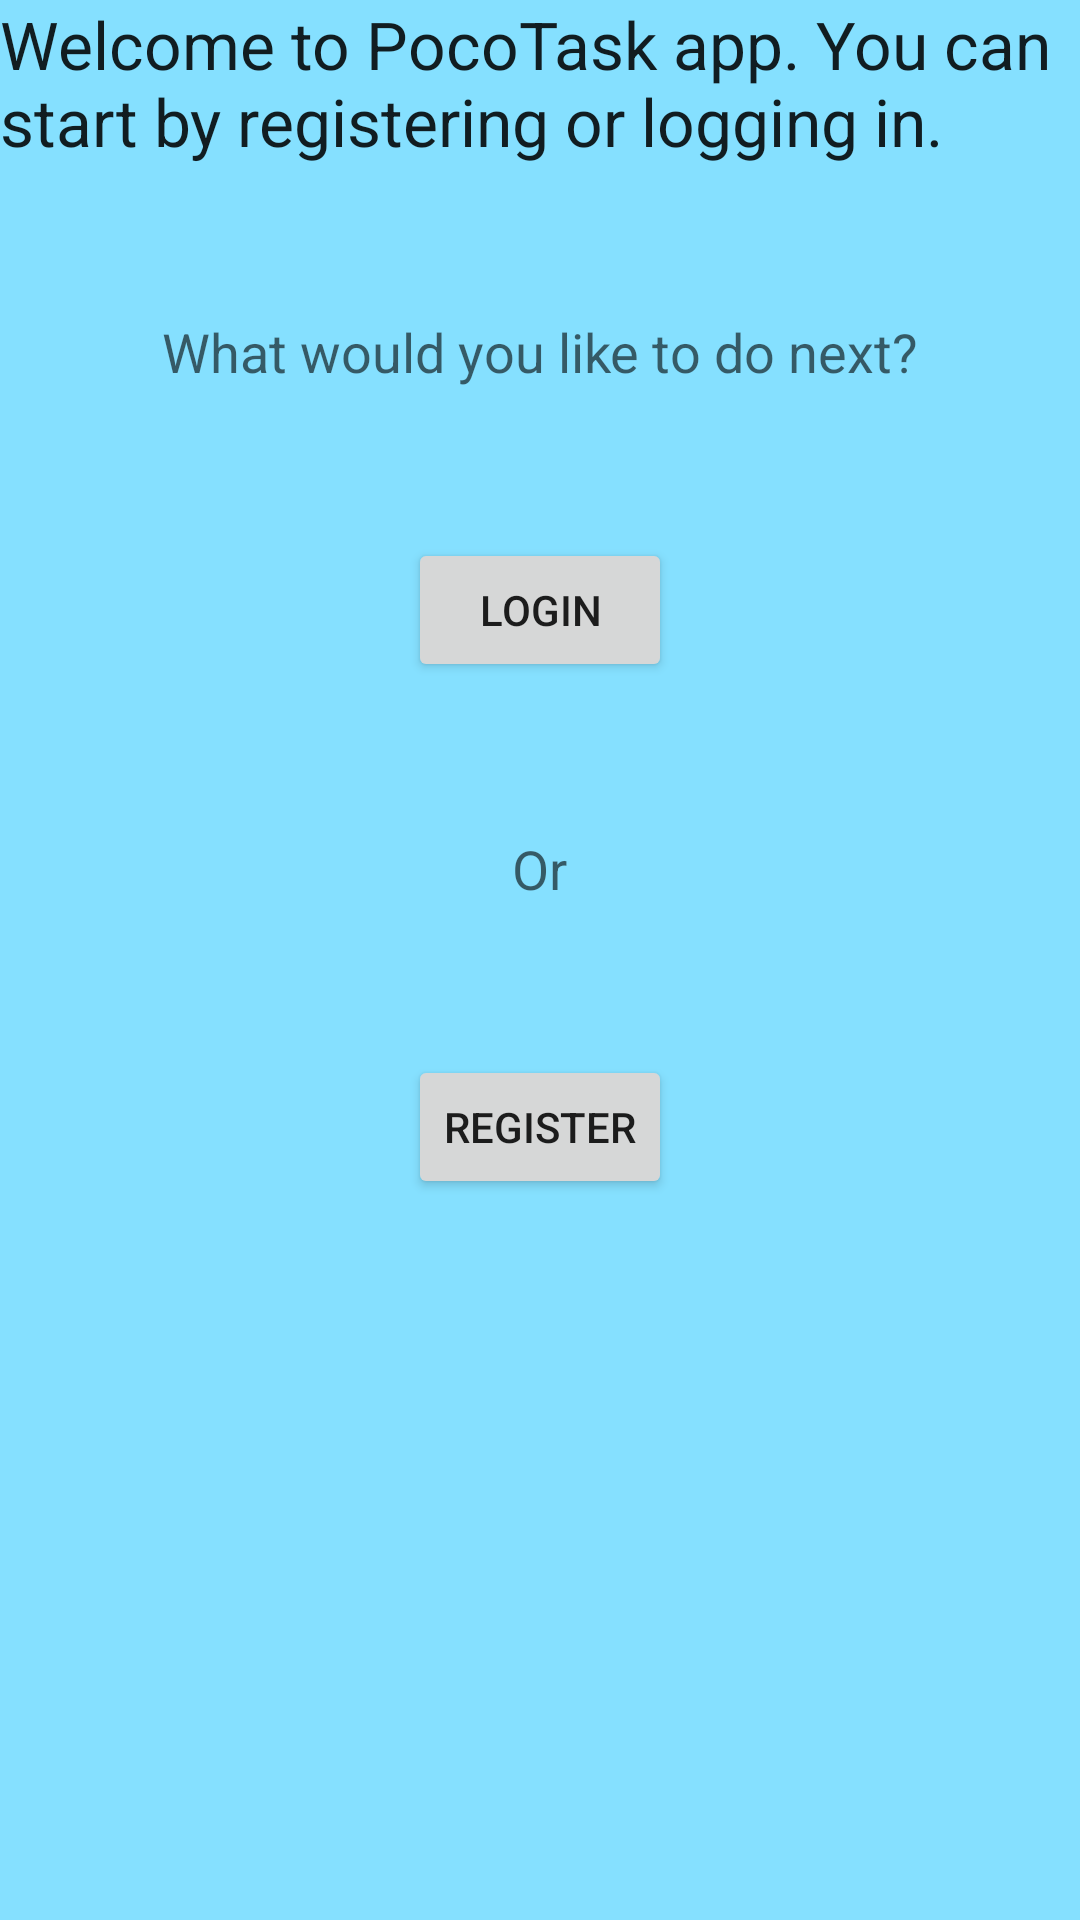

Reconstruct the res/layout file that produces this screen, plus the resources it refers to.
<!-- AndroidManifest.xml: application theme MyTheme -->
<!-- res/layout/activity_main.xml -->
<?xml version="1.0" encoding="utf-8"?>
<RelativeLayout
    xmlns:android="http://schemas.android.com/apk/res/android"
    xmlns:tools="http://schemas.android.com/tools"
    android:layout_width="match_parent"
    android:layout_height="match_parent"
    tools:context=".activity.MainActivity">

    <TextView
        android:id="@+id/welcomeText"
        android:layout_width="wrap_content"
        android:layout_height="wrap_content"
        android:textAppearance="?android:attr/textAppearanceLarge"
        android:layout_alignParentTop="true"
        android:layout_alignParentLeft="true"
        android:layout_alignParentStart="true"
        android:text="@string/welcome_text" />

    <TextView
        android:id="@+id/chooseText"
        android:layout_width="wrap_content"
        android:layout_height="wrap_content"
        android:textAppearance="?android:attr/textAppearanceMedium"
        android:layout_below="@+id/welcomeText"
        android:layout_centerHorizontal="true"
        android:layout_marginTop="50dp"
        android:text="@string/welcome_choose" />

    <Button
        android:id="@+id/loginButton"
        android:layout_width="wrap_content"
        android:layout_height="wrap_content"
        android:text="@string/btn_login"
        android:layout_below="@+id/chooseText"
        android:layout_centerHorizontal="true"
        android:layout_marginTop="50dp"
        android:onClick="onClick" />

    <TextView
        android:id="@+id/orText"
        android:layout_width="wrap_content"
        android:layout_height="wrap_content"
        android:textAppearance="?android:attr/textAppearanceMedium"
        android:text="@string/or_text"
        android:layout_below="@+id/loginButton"
        android:layout_centerHorizontal="true"
        android:layout_marginTop="50dp" />

    <Button
        android:id="@+id/registerButton"
        android:layout_width="wrap_content"
        android:layout_height="wrap_content"
        android:layout_below="@+id/orText"
        android:layout_centerHorizontal="true"
        android:layout_marginTop="50dp"
        android:text="@string/btn_register"
        android:onClick="onClick" />

</RelativeLayout>
<!-- resources referenced by this layout -->
<resources>
  <string name="btn_login">Login</string>
  <string name="btn_register">Register</string>
  <string name="or_text">Or</string>
  <string name="welcome_choose">What would you like to do next?</string>
  <string name="welcome_text">Welcome to PocoTask app. You can start by registering or logging in.</string>
  <style name="MyTheme" parent="@style/Theme.AppCompat.Light.DarkActionBar">
          <item name="android:windowBackground">@color/l_blue</item>
  
          
          <item name="actionBarStyle">@style/MyActionBar</item>
      </style>
  <color name="l_blue">#85E0FF</color>
  <style name="MyActionBar" parent="@style/Widget.AppCompat.Light.ActionBar.Solid.Inverse">
          <item name="android:background">@color/d_blue</item>
  
          
          <item name="background">@color/d_blue</item>
      </style>
  <color name="d_blue">#0000FF</color>
</resources>
